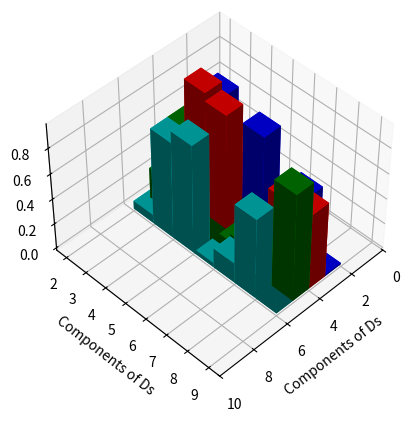

The matplotlib source for this figure:
# -*- coding: utf-8 -*-
# @Time : 2021/2/7 20:15
# @Author : CHT
# @Site : 
# @File : plot1.py
# @Software: PyCharm 
# @Blog: https://www.zhihu.com/people/xia-gan-yi-dan-chen-hao-tian
# @Function:


from mpl_toolkits.mplot3d import Axes3D
import matplotlib.pyplot as plt
import numpy as np

color = ['b', 'r', 'g', 'c', 'y', 'w', '#FFFAFA']

#设置x轴取值
xedges = np.array([2, 3, 4, 5])
print(xedges[:-1])
#设置y轴取值
yedges = np.array([2, 3, 4, 5, 6, 7, 8])
#设置X,Y对应点的值。即原始数据。
hist =np.random.rand(4 * 7)
# hist = np.array([0.7])

#生成图表对象。
fig = plt.figure()
#生成子图对象，类型为3d
ax = fig.add_subplot(111,projection='3d')

#设置作图点的坐标
xpos, ypos = np.meshgrid(xedges[:] , yedges[:])  # 获取坐标
print(xpos.shape, ypos.shape)

xpos = xpos.flatten('F')
ypos = ypos.flatten('F')
zpos = np.zeros_like(xpos)


#设置柱形图大小
dz = hist.flatten()
print(dz, xpos.shape, ypos.shape)
#设置坐标轴标签
ax.set_xlabel('Components of Ds')
ax.set_ylabel('Components of Ds')
ax.set_zlabel('Accuracy')
# ax.zaix.set_ticks_position('right')

# ax.xlim((2, 5))
ax.set_xlim(0, 10)  # 同样设置刻度值
# ax.set_zlim(0.7, 1.0)
ax.view_init(elev=45., azim=45)

# x, y, z: array - like
# The coordinates of the anchor point of the bars.
# dx, dy, dz: scalar or array - like
# The width, depth, and height of the bars, respectively.
# minx = np.min(x)
# maxx = np.max(x + dx)
# miny = np.min(y)
# maxy = np.max(y + dy)
# minz = np.min(z)
# maxz = np.max(z + dz)
# ax.bar3d(xpos, ypos, zpos, dx, dy, dz,color='b',zsort='average')
# ax.bar3d(xpos, ypos, zpos, 1, 1, dz, shade=True)
j = 0
for i in range(hist.shape[0]):
    print(xpos[i], ypos[i], dz[i], color[xpos[i]-2])

    ax.bar3d(xpos[i], ypos[i], 0, 1, 1, dz[i], color=color[xpos[i]-2], zsort='average')
#
plt.show()

if __name__ == '__main__':
    x = np.array([0, 1, 2])
    y = np.array([5, 6])

    X, Y = np.meshgrid(x, y)
    print(X)
    print(Y)  # (0,5) (1,5) (2,5)